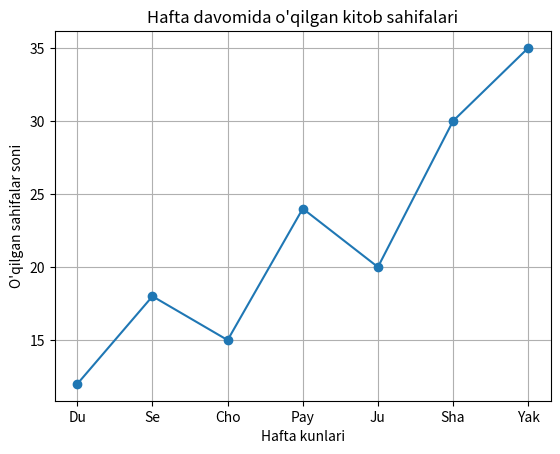

This figure's Python source: (Note: this script raises an exception after producing the figure.)
from pathlib import Path

import matplotlib.pyplot as plt

kunlar = ["Du", "Se", "Cho", "Pay", "Ju", "Sha", "Yak"]
kitob_betlari = [12, 18, 15, 24, 20, 30, 35]

plt.plot(kunlar, kitob_betlari, marker="o")
plt.title("Hafta davomida o'qilgan kitob sahifalari")
plt.xlabel("Hafta kunlari")
plt.ylabel("O'qilgan sahifalar soni")
plt.grid(True)

rasm_fayli = Path(__file__).with_name("natija.png")
plt.savefig(rasm_fayli)
plt.show()
